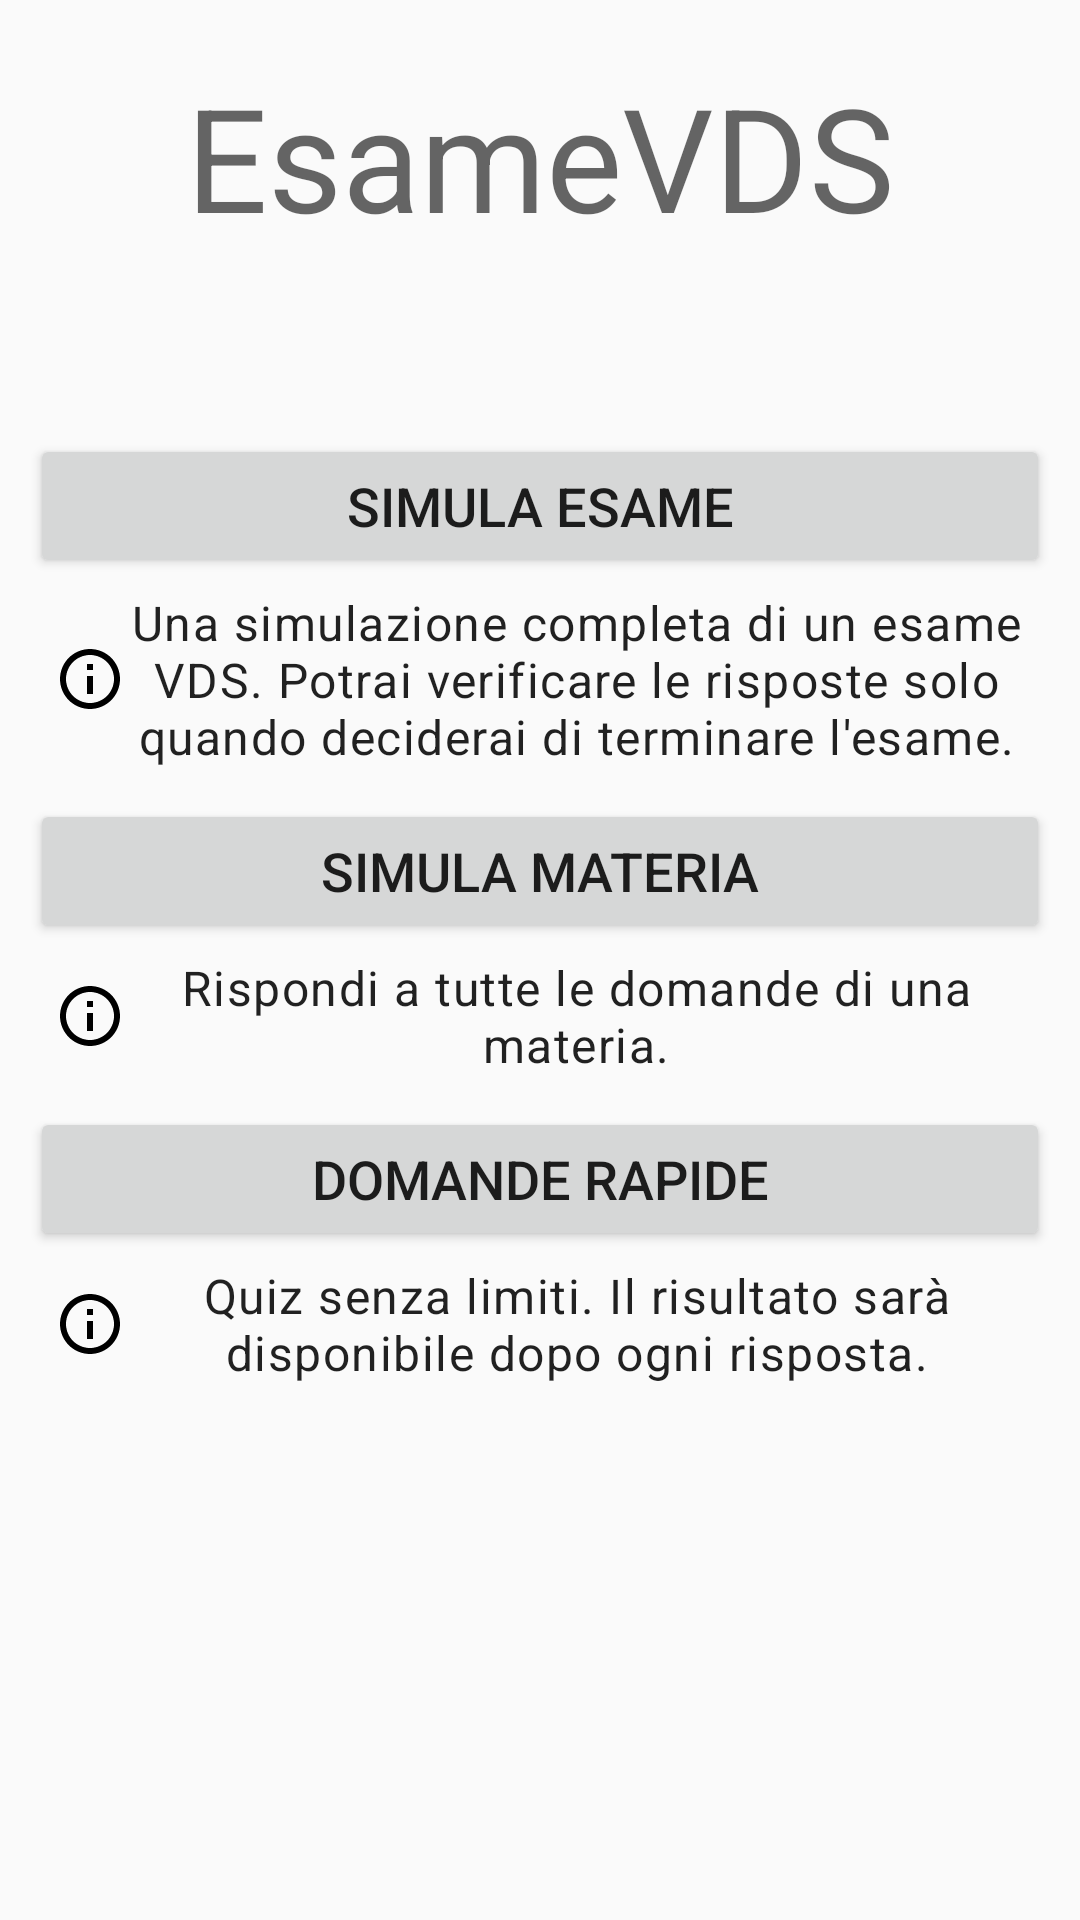

Here is an Android app screen rendered from its layout file. Give the layout XML and the strings, colors and styles it references.
<!-- AndroidManifest.xml: application theme AppTheme.NoActionBar -->
<!-- res/layout/activity_game_choice.xml -->
<?xml version="1.0" encoding="utf-8"?>
<LinearLayout
    xmlns:android="http://schemas.android.com/apk/res/android"
    xmlns:tools="http://schemas.android.com/tools"
    xmlns:app="http://schemas.android.com/apk/res-auto"
    app:layout_behavior="@string/appbar_scrolling_view_behavior"
    android:layout_width="match_parent"
    android:layout_height="match_parent"
    android:padding="10dp"
    android:orientation="vertical"
    tools:context=".ui.GameChoiceActivity">

    <TextView
        android:id="@+id/title"
        android:layout_width="match_parent"
        android:layout_height="wrap_content"
        android:gravity="center_horizontal"
        android:padding="10dp"
        android:text="@string/main_title"
        android:textAppearance="@style/TextAppearance.MaterialComponents.Headline3" />

    <TextView
        android:id="@+id/subtitle"
        android:layout_width="match_parent"
        android:layout_height="wrap_content"
        android:gravity="center_horizontal"
        android:layout_marginBottom="10dp"
        android:padding="4dp"
        tools:text="@string/specialty0"
        android:textAppearance="@style/TextAppearance.MaterialComponents.Headline5" />

    <ScrollView
        android:layout_width="match_parent"
        android:layout_height="match_parent">

        <LinearLayout
            android:layout_width="match_parent"
            android:layout_height="wrap_content"
            android:orientation="vertical">

            <Button
                android:id="@+id/button_exam"
                style="@style/MainActivity.Button"
                android:layout_width="match_parent"
                android:layout_height="wrap_content"
                android:text="@string/game_choice_exam" />

            <TextView
                android:id="@+id/text_info_exam"
                style="@style/TextAppearance.MaterialComponents.Body1"
                android:layout_width="match_parent"
                android:layout_height="wrap_content"
                android:gravity="center_horizontal"
                android:layout_marginBottom="10dp"
                android:layout_marginTop="4dp"
                android:layout_marginLeft="8dp"
                android:layout_marginRight="8dp"
                app:drawableStartCompat="@drawable/ic_info"
                android:text="@string/text_info_exam" />

            <Button
                android:id="@+id/button_subject"
                style="@style/MainActivity.Button"
                android:layout_width="match_parent"
                android:layout_height="wrap_content"
                android:text="@string/game_choice_subject" />

            <TextView
                style="@style/TextAppearance.MaterialComponents.Body1"
                android:layout_width="match_parent"
                android:layout_height="wrap_content"
                android:gravity="center_horizontal"
                android:layout_marginTop="4dp"
                android:layout_marginBottom="10dp"
                android:layout_marginLeft="8dp"
                android:layout_marginRight="8dp"
                app:drawableStartCompat="@drawable/ic_info"
                android:text="@string/text_info_subject" />

            <Button
                android:id="@+id/button_quickie"
                style="@style/MainActivity.Button"
                android:layout_width="match_parent"
                android:layout_height="wrap_content"
                android:text="@string/game_choice_quickie" />

            <TextView
                style="@style/TextAppearance.MaterialComponents.Body1"
                android:layout_width="match_parent"
                android:layout_height="wrap_content"
                android:gravity="center_horizontal"
                android:layout_marginTop="4dp"
                android:layout_marginLeft="8dp"
                android:layout_marginRight="8dp"
                app:drawableStartCompat="@drawable/ic_info"
                android:text="@string/text_info_quickie" />

        </LinearLayout>

    </ScrollView>

</LinearLayout>
<!-- resources referenced by this layout -->
<resources>
  <!-- drawable ic_info (drawable) -->
  <vector xmlns:android="http://schemas.android.com/apk/res/android"
          android:width="24dp"
          android:height="24dp"
          android:viewportWidth="24.0"
          android:viewportHeight="24.0">
      <path
          android:fillColor="#FF000000"
          android:pathData="M11,17h2v-6h-2v6zM12,2C6.48,2 2,6.48 2,12s4.48,10 10,10 10,-4.48 10,-10S17.52,2 12,2zM12,20c-4.41,0 -8,-3.59 -8,-8s3.59,-8 8,-8 8,3.59 8,8 -3.59,8 -8,8zM11,9h2L13,7h-2v2z"/>
  </vector>
  <string name="game_choice_exam">Simula esame</string>
  <string name="game_choice_quickie">Domande rapide</string>
  <string name="game_choice_subject">Simula materia</string>
  <string name="main_title">@string/app_name</string>
  <string name="specialty0">Multiassi - Ala fissa</string>
  <string name="text_info_exam">Una simulazione completa di un esame VDS. Potrai verificare le risposte solo quando deciderai di terminare l\'esame.</string>
  <string name="text_info_quickie">Quiz senza limiti. Il risultato sarà disponibile dopo ogni risposta.</string>
  <string name="text_info_subject">Rispondi a tutte le domande di una materia.</string>
  <style name="MainActivity.Button" parent="Widget.AppCompat.Button">
          <item name="android:textSize">18sp</item>
      </style>
  <style name="AppTheme.NoActionBar">
          <item name="windowActionBar">false</item>
          <item name="windowNoTitle">true</item>
      </style>
</resources>
